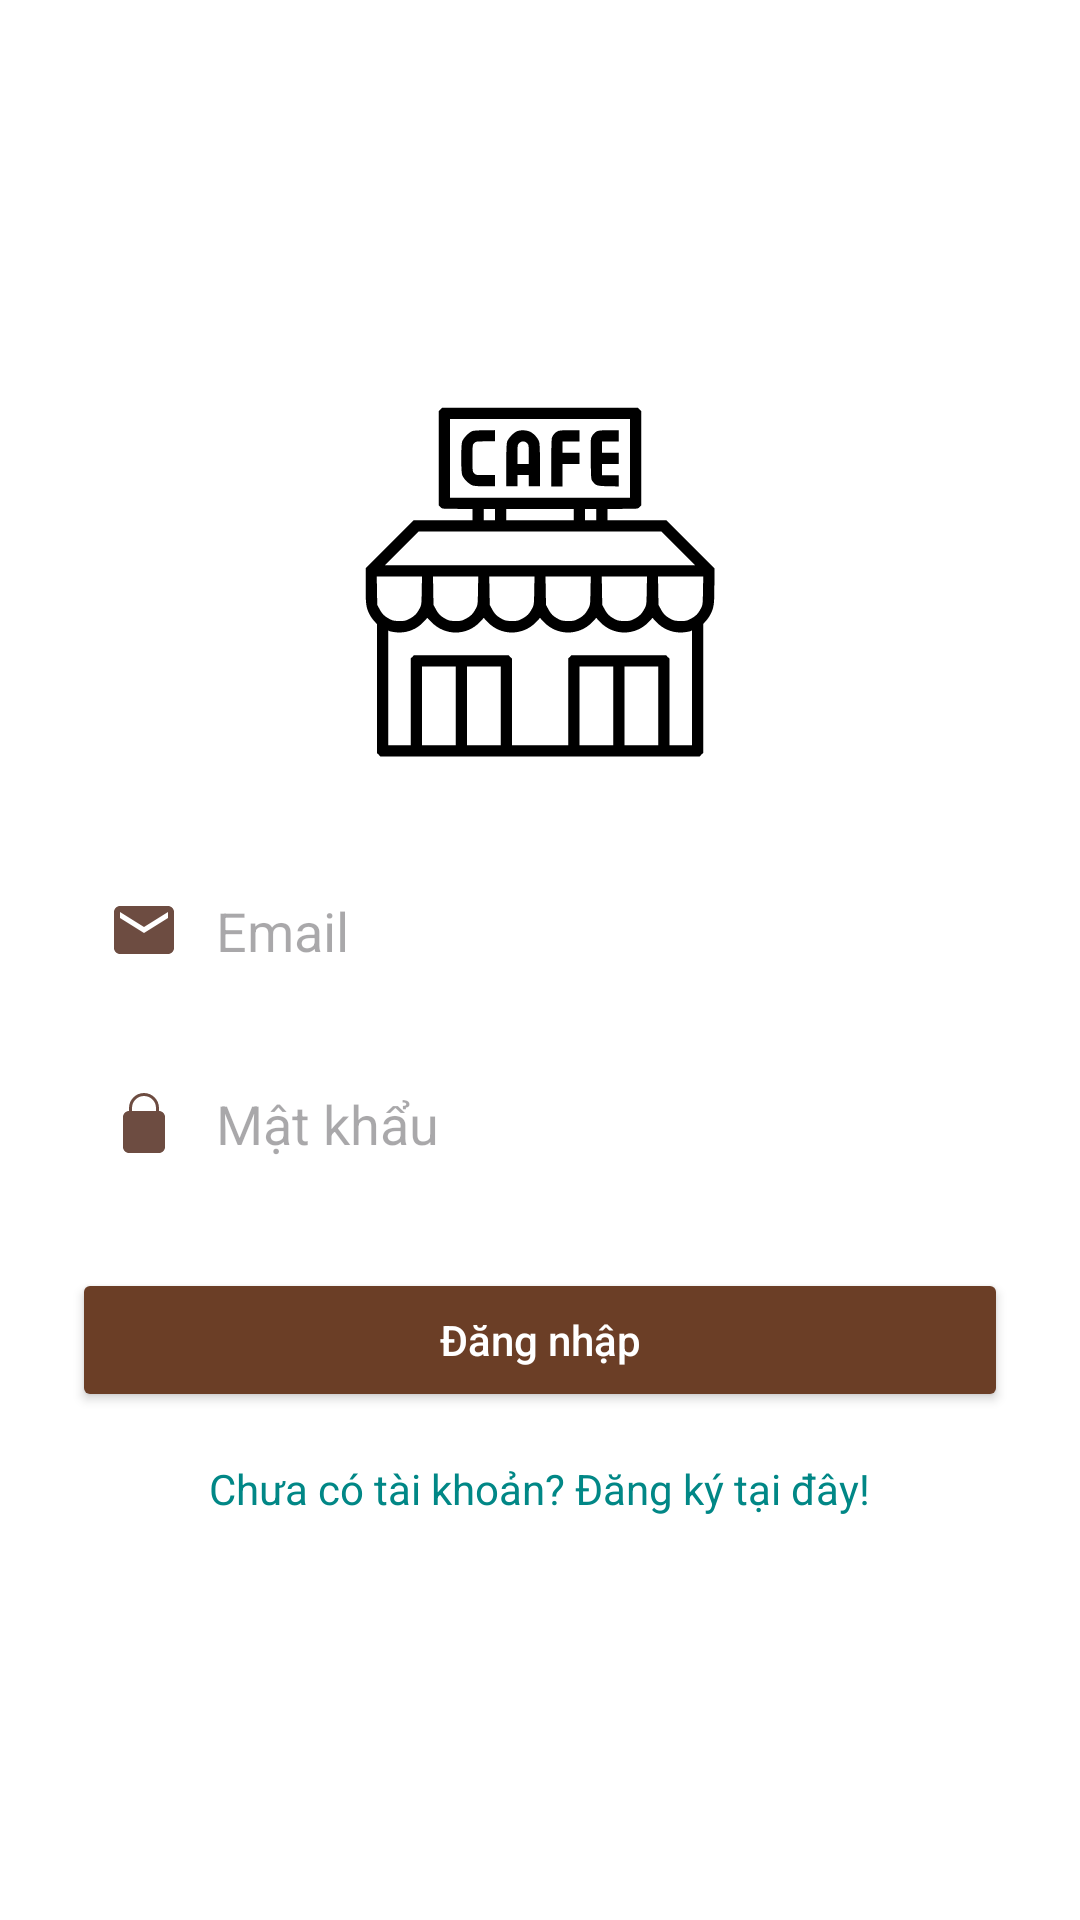

Produce the Android XML layout that renders to this screen, including the resource entries it uses.
<!-- AndroidManifest.xml: application theme Theme.MyApplication -->
<!-- res/layout/activity_login.xml -->
<?xml version="1.0" encoding="utf-8"?>
<LinearLayout xmlns:android="http://schemas.android.com/apk/res/android"
    android:layout_width="match_parent"
    android:layout_height="match_parent"
    android:orientation="vertical"
    android:padding="24dp"
    android:gravity="center"
    android:background="@color/white">

    <ImageView
        android:id="@+id/ivLogo"
        android:layout_width="120dp"
        android:layout_height="120dp"
        android:src="@drawable/ic_coffee_logo"
        android:contentDescription="Logo"
        android:layout_gravity="center"
        android:layout_marginBottom="32dp" />

    <EditText
        android:id="@+id/etEmail"
        android:layout_width="match_parent"
        android:layout_height="wrap_content"
        android:hint="Email"
        android:inputType="textEmailAddress"
        android:drawableStart="@drawable/ic_email"
        android:drawablePadding="12dp"
        android:padding="12dp"
        android:background="@drawable/bg_input"
        android:layout_marginBottom="16dp" />

    <EditText
        android:id="@+id/etPassword"
        android:layout_width="match_parent"
        android:layout_height="wrap_content"
        android:hint="Mật khẩu"
        android:inputType="textPassword"
        android:drawableStart="@drawable/ic_pass"
        android:drawablePadding="12dp"
        android:padding="12dp"
        android:background="@drawable/bg_input"
        android:layout_marginBottom="24dp" />

    <Button
        android:id="@+id/btnLogin"
        android:layout_width="match_parent"
        android:layout_height="wrap_content"
        android:text="Đăng nhập"
        android:textAllCaps="false"
        android:textColor="@android:color/white"
        android:backgroundTint="@color/brown"
        android:layout_marginBottom="16dp" />

    <TextView
        android:id="@+id/tvRegister"
        android:layout_width="wrap_content"
        android:layout_height="wrap_content"
        android:text="Chưa có tài khoản? Đăng ký tại đây!"
        android:textColor="@color/teal_700"
        android:textSize="14sp"
        android:layout_gravity="center" />
</LinearLayout>
<!-- resources referenced by this layout -->
<resources>
  <color name="brown">#6B3E26</color>
  <color name="teal_700">#018786</color>
  <color name="white">#FFFFFFFF</color>'
  <!-- drawable ic_coffee_logo: vector/xml drawable (drawable, 4712 chars, omitted) -->
  <!-- drawable ic_email (drawable) -->
  <?xml version="1.0" encoding="utf-8"?>
  <vector xmlns:android="http://schemas.android.com/apk/res/android"
      android:width="24dp"
      android:height="24dp"
      android:viewportWidth="24"
      android:viewportHeight="24">
      <path
          android:fillColor="#6D4C41"
          android:pathData="M20,4H4c-1.1,0 -2,0.9 -2,2v12c0,1.1 0.9,2 2,2h16c1.1,0 2,-0.9 2,-2V6c0,-1.1 -0.9,-2 -2,-2zM20,8l-8,5 -8,-5V6l8,5 8,-5v2z" />
  </vector>
  <!-- drawable ic_pass (drawable) -->
  <?xml version="1.0" encoding="utf-8"?>
  <vector xmlns:android="http://schemas.android.com/apk/res/android"
      android:width="24dp"
      android:height="24dp"
      android:viewportWidth="24"
      android:viewportHeight="24">
      <path
          android:fillColor="#6D4C41"
          android:pathData="M12,17c0.83,0 1.5,-0.67 1.5,-1.5S12.83,14 12,14s-1.5,0.67 -1.5,1.5S11.17,17 12,17zM17,8V7c0,-2.76 -2.24,-5 -5,-5s-5,2.24 -5,5v1c-1.1,0 -2,0.9 -2,2v10c0,1.1 0.9,2 2,2h10c1.1,0 2,-0.9 2,-2V10c0,-1.1 -0.9,-2 -2,-2zM8,7c0,-2.21 1.79,-4 4,-4s4,1.79 4,4v1H8V7z" />
  </vector>
  <style name="Theme.MyApplication" parent="Base.Theme.MyApplication" />
  <style name="Base.Theme.MyApplication" parent="Theme.Material3.DayNight.NoActionBar">
      </style>
</resources>
